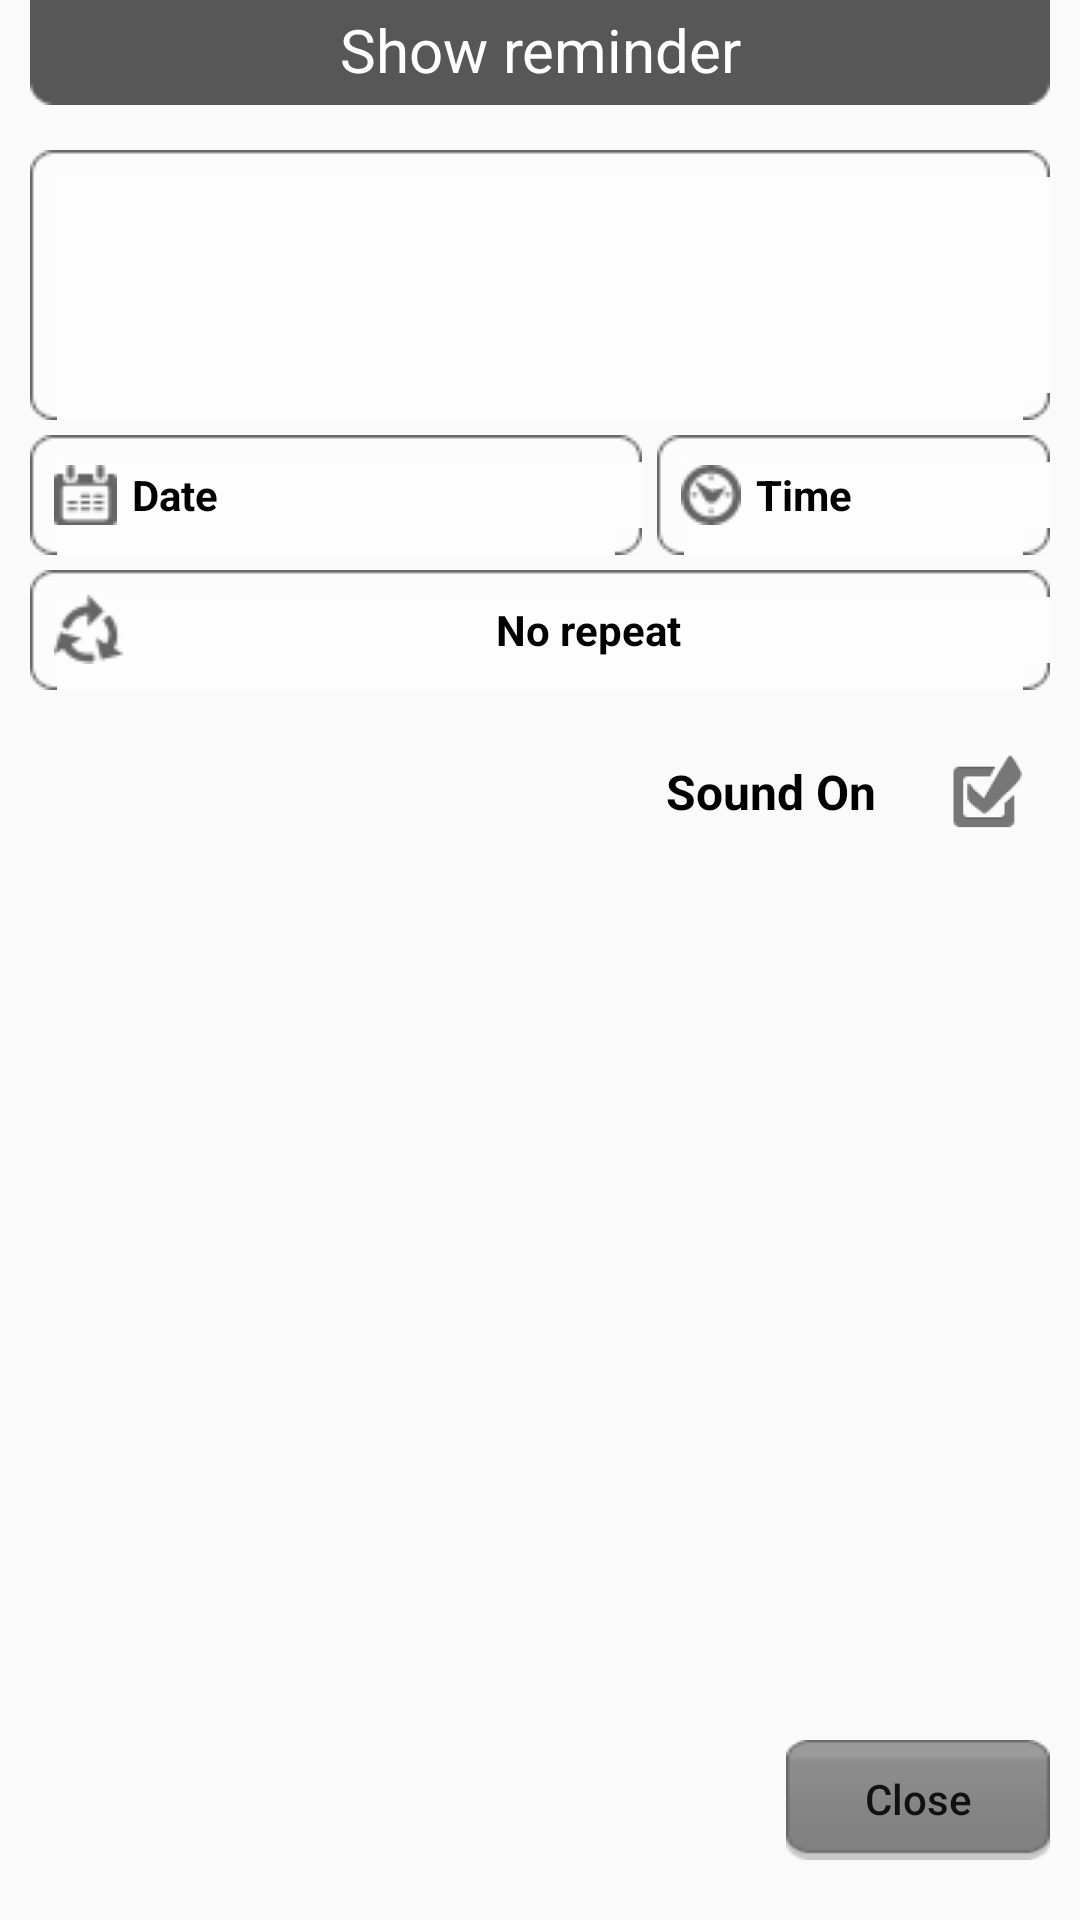

Reconstruct the res/layout file that produces this screen, plus the resources it refers to.
<!-- AndroidManifest.xml: application theme AppTheme -->
<!-- res/layout/activity_reminder_show.xml -->
<?xml version="1.0" encoding="utf-8"?>
<android.support.constraint.ConstraintLayout xmlns:android="http://schemas.android.com/apk/res/android"
    xmlns:tools="http://schemas.android.com/tools"
    android:layout_width="match_parent"
    android:layout_height="match_parent"
    android:background="@drawable/repeat_fon"
    tools:context="com.example.djden.reminder.ReminderShowActivity">

    <LinearLayout
        android:layout_width="match_parent"
        android:layout_height="match_parent"
        android:orientation="vertical">

        <TextView
            android:layout_width="match_parent"
            android:layout_height="35dp"
            android:layout_marginBottom="5dp"
            android:layout_marginEnd="10dp"
            android:layout_marginStart="10dp"
            android:background="@drawable/header"
            android:padding="3dp"
            android:text="@string/title_show_reminder"
            android:textAlignment="center"
            android:textColor="@android:color/white"
            android:textSize="20dp" />

        <LinearLayout
            android:layout_width="match_parent"
            android:layout_height="match_parent"
            android:orientation="vertical"
            android:padding="10dp">


            <LinearLayout
                android:id="@+id/reminder_show_liner_layout_edit_text"
                android:layout_width="fill_parent"
                android:layout_height="90dp"
                android:orientation="horizontal">

                <EditText
                    android:id="@+id/reminder_show_msg"
                    android:layout_width="fill_parent"
                    android:layout_height="fill_parent"
                    android:layout_weight="1.0"
                    android:background="@drawable/editbox_selector"
                    android:gravity="top"
                    android:inputType="none"
                    android:textCursorDrawable="@drawable/cursor_black" />

            </LinearLayout>

            <LinearLayout
                android:id="@+id/reminder_show_liner_layout_datetime"
                android:layout_width="fill_parent"
                android:layout_height="wrap_content"
                android:layout_marginTop="5dp"
                android:orientation="horizontal">

                <TextView
                    android:id="@+id/reminder_show_date"
                    style="@style/EditButton"
                    android:layout_width="fill_parent"
                    android:layout_height="40dp"
                    android:layout_gravity="center_vertical"
                    android:layout_weight="0.4"
                    android:drawableStart="@drawable/icon_calendar"
                    android:text="@string/date" />

                <TextView
                    android:id="@+id/reminder_show_time"
                    style="@style/EditButton"
                    android:layout_width="fill_parent"
                    android:layout_height="40dp"
                    android:layout_gravity="center_vertical"
                    android:layout_marginStart="5.0dip"
                    android:layout_weight="0.6"
                    android:drawableStart="@drawable/icon_clock"
                    android:text="@string/time" />

            </LinearLayout>

            <LinearLayout
                android:layout_width="fill_parent"
                android:layout_height="wrap_content"
                android:layout_marginTop="5dp"
                android:orientation="horizontal">

                <TextView
                    android:id="@+id/reminder_show_repeat"
                    android:layout_width="0dp"
                    android:layout_height="0dp"
                    android:text="NONE"
                    android:visibility="gone" />

                <TextView
                    android:id="@+id/reminder_show_repeat_txt"
                    style="@style/EditButton"
                    android:layout_width="fill_parent"
                    android:layout_height="40dp"
                    android:layout_gravity="center_vertical"
                    android:layout_weight="0.4"
                    android:drawableStart="@drawable/icon_period"
                    android:text="@string/repeat_none"
                    android:textAlignment="center" />

            </LinearLayout>

            <LinearLayout
                android:layout_width="wrap_content"
                android:layout_height="wrap_content"
                android:layout_gravity="end"
                android:layout_marginTop="10dp"
                android:orientation="horizontal">

                <TextView
                    android:id="@+id/reminder_show_is_sound_txt"
                    android:layout_width="wrap_content"
                    android:layout_height="wrap_content"
                    android:layout_gravity="center"
                    android:layout_marginEnd="10dp"
                    android:text="@string/sound_on"
                    android:textColor="@drawable/editbutton_text_color"
                    android:textSize="16.0sp"
                    android:textStyle="bold" />

                <CheckBox
                    android:id="@+id/reminder_show_is_sound_check"
                    android:layout_width="wrap_content"
                    android:layout_height="wrap_content"
                    android:layout_margin="0dp"
                    android:button="@mipmap/checkbox_on"
                    android:checked="true"
                    android:padding="0dp"
                    android:scaleX="0.7"
                    android:scaleY="0.7" />

            </LinearLayout>

            <LinearLayout
                android:layout_width="wrap_content"
                android:layout_height="match_parent"
                android:layout_gravity="end"
                android:layout_marginBottom="10dp"
                android:orientation="horizontal">

                <Button
                    android:id="@+id/reminder_show_cancel"
                    android:layout_width="wrap_content"
                    android:layout_height="40dp"
                    android:layout_gravity="bottom"
                    android:background="@drawable/button_selector"
                    android:onClick="onClickClose"
                    android:text="@string/close"
                    android:textAllCaps="false" />
            </LinearLayout>

        </LinearLayout>

    </LinearLayout>
</android.support.constraint.ConstraintLayout>
<!-- resources referenced by this layout -->
<resources>
  <!-- drawable button_selector (drawable) -->
  <?xml version="1.0" encoding="utf-8"?>
  <selector xmlns:android="http://schemas.android.com/apk/res/android">
      <item android:drawable="@drawable/button_01_dis" android:state_enabled="false" />
      <item android:drawable="@drawable/button_01_passive" android:state_pressed="false" />
      <item android:drawable="@drawable/button_01_active" android:state_pressed="true" />
  </selector>
  <!-- drawable cursor_black (drawable) -->
  <shape xmlns:android="http://schemas.android.com/apk/res/android" android:shape="rectangle" >
      <size android:width="1dp" />
      <solid android:color="#000000"/>
  </shape>
  <!-- drawable editbox_selector (drawable) -->
  <?xml version="1.0" encoding="utf-8"?>
  <selector xmlns:android="http://schemas.android.com/apk/res/android">
      <item android:drawable="@drawable/textarea_dis" android:state_enabled="false" />
      <item android:drawable="@drawable/textarea_dis" android:state_focused="false" />
      <item android:drawable="@drawable/textarea_active" android:state_focused="true" />
  </selector>
  <!-- drawable editbutton_text_color (drawable) -->
  <?xml version="1.0" encoding="utf-8"?>
  <selector
    xmlns:android="http://schemas.android.com/apk/res/android">
      <item android:state_enabled="true" android:color="@android:color/black" />
      <item android:state_enabled="false" android:color="#ffcacaca" />
  </selector>
  <!-- drawable icon_calendar: png bitmap (drawable, 421 bytes) -->
  <!-- drawable icon_clock: png bitmap (drawable, 596 bytes) -->
  <!-- drawable icon_period: png bitmap (drawable, 622 bytes) -->
  <!-- mipmap checkbox_on: png bitmap (mipmap-hdpi, 2717 bytes) -->
  <string name="close">Close</string>
  <string name="date">Date</string>
  <string name="repeat_none">No repeat</string>
  <string name="sound_on">Sound On</string>
  <string name="time">Time</string>
  <string name="title_show_reminder">Show reminder</string>
  <style name="EditButton" parent="@android:style/Widget.Button">
          <item name="android:textSize">14.0sp</item>
          <item name="android:textStyle">bold</item>
          <item name="android:textColor">@drawable/editbutton_text_color</item>
          <item name="android:gravity">center|left</item>
          <item name="android:background">@drawable/editbox_selector</item>
          <item name="android:paddingLeft">8.0dip</item>
          <item name="android:paddingTop">0.0dip</item>
          <item name="android:paddingRight">4.0dip</item>
          <item name="android:paddingBottom">0.0dip</item>
          <item name="android:drawablePadding">5.0sp</item>
      </style>
  <style name="AppTheme" parent="Theme.AppCompat.Light.DarkActionBar">
          
          <item name="colorPrimary">@color/colorPrimary</item>
          <item name="colorPrimaryDark">@android:color/black</item>
          <item name="colorAccent">@color/colorAccent</item>
          <item name="windowActionBar">false</item>
          <item name="windowNoTitle">true</item>
      </style>
  <color name="colorPrimary">#3F51B5</color>
  <color name="colorAccent">#FF4081</color>
</resources>
